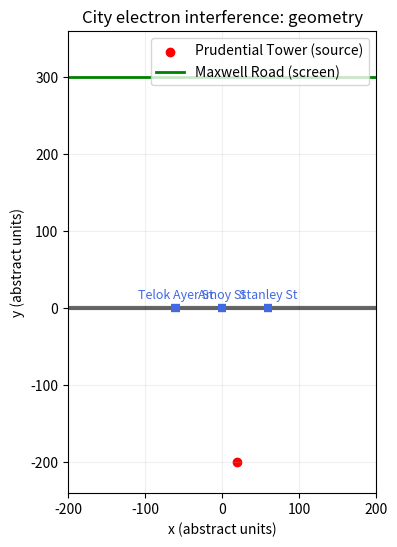
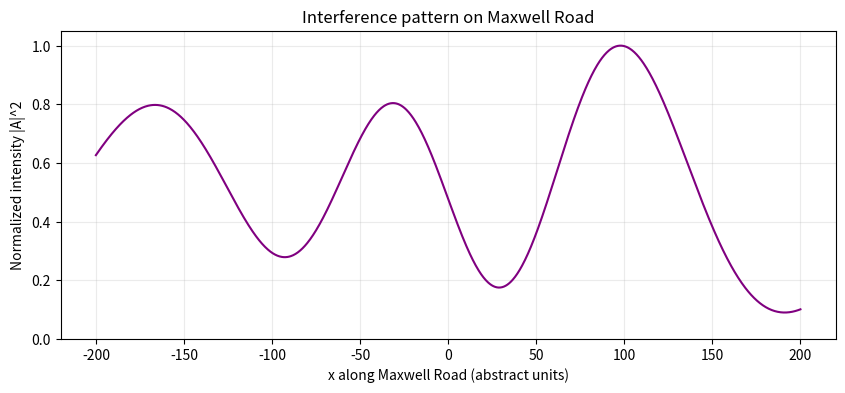

The script that saved these images, in order:
#!/usr/bin/env python3
"""
Electron interference across city streets modeled via Feynman-style path summation.

We approximate:
- Source (Prudential Tower) at y = -L1
- Barrier made of buildings with open 'slits' where streets run: Telok Ayer, Amoy, Stanley at y = 0
- Maxwell Road as the detection screen at y = +L2

Geometry uses an abstract meter-like unit; pick values below to vaguely match the map scale.
Wavelength is an adjustable effective de Broglie wavelength; we pick a larger-than-physical value so
interference fringes are visible over city-block scales.

Outputs:
- outputs/geometry.png
- outputs/intensity.png

Run:
  python electron_city_path_integral.py --show
"""
from __future__ import annotations

import argparse
import os
from dataclasses import dataclass
from typing import List, Tuple

import numpy as np
import matplotlib.pyplot as plt


@dataclass
class StreetSlit:
    name: str
    center_x: float  # horizontal position of the street center (units)
    width: float     # open width of the street (units)


@dataclass
class CityInterferenceConfig:
    # Distances along y
    source_y: float = -200.0  # Prudential Tower relative to barrier (units)
    barrier_y: float = 0.0
    screen_y: float = 300.0   # Maxwell Road distance from barrier (units)

    # Effective wavelength (units)
    wavelength: float = 50.0

    # Streets treated as slits along the barrier line (y = 0)
    streets: Tuple[StreetSlit, ...] = (
        StreetSlit("Telok Ayer St", center_x=-60.0, width=12.0),
        StreetSlit("Amoy St",        center_x=0.0,   width=10.0),
        StreetSlit("Stanley St",     center_x=60.0,  width=10.0),
    )

    # Sampling resolution across each slit and along the screen
    points_per_meter_slit: float = 1.0  # increase for higher accuracy
    screen_span: float = 400.0          # total x-span of Maxwell Road sampled (units)
    screen_points: int = 1201           # resolution along the screen

    # Amplitude decay options
    use_1_over_r_decay: bool = True


class CityPathIntegralSimulator:
    def __init__(self, config: CityInterferenceConfig) -> None:
        self.cfg = config
        self.k = 2.0 * np.pi / self.cfg.wavelength

    def _slit_samples(self, slit: StreetSlit) -> np.ndarray:
        half_w = slit.width / 2.0
        # Ensure at least a few points per slit
        num_samples = max(3, int(np.ceil(slit.width * self.cfg.points_per_meter_slit)))
        xs = np.linspace(slit.center_x - half_w, slit.center_x + half_w, num_samples)
        return xs

    def _segment_amplitude(self, source_x: float, slit_x: np.ndarray, screen_x: np.ndarray) -> np.ndarray:
        # Distances: source->slit and slit->screen for each screen point
        r1 = np.sqrt((slit_x - source_x) ** 2 + (self.cfg.barrier_y - self.cfg.source_y) ** 2)
        r2 = np.sqrt((screen_x[:, None] - slit_x[None, :]) ** 2 + (self.cfg.screen_y - self.cfg.barrier_y) ** 2)

        phase = self.k * (r1[None, :] + r2)
        if self.cfg.use_1_over_r_decay:
            decay = 1.0 / (r1[None, :] * r2)
        else:
            decay = 1.0

        # Integrate over slit_x by summing and multiplying by dx
        dx = (slit_x[-1] - slit_x[0]) / max(1, (len(slit_x) - 1))
        contribution = np.sum(np.exp(1j * phase) * decay, axis=1) * dx
        return contribution

    def simulate(self, source_x: float = 0.0) -> Tuple[np.ndarray, np.ndarray, np.ndarray]:
        screen_x = np.linspace(-self.cfg.screen_span / 2.0, self.cfg.screen_span / 2.0, self.cfg.screen_points)
        total_amp = np.zeros_like(screen_x, dtype=np.complex128)

        for slit in self.cfg.streets:
            slit_x = self._slit_samples(slit)
            total_amp += self._segment_amplitude(source_x=source_x, slit_x=slit_x, screen_x=screen_x)

        intensity = np.abs(total_amp) ** 2
        # Normalize for visualization
        if np.max(intensity) > 0:
            intensity = intensity / np.max(intensity)
        return screen_x, total_amp, intensity

    def plot_geometry(self, source_x: float = 0.0, save_path: str | None = None) -> None:
        fig, ax = plt.subplots(figsize=(9, 6))

        # Draw source, barrier with slits, and screen line
        ax.scatter([source_x], [self.cfg.source_y], c="red", label="Prudential Tower (source)")

        # Barrier line segments excluding slits for visibility
        barrier_x_min = -self.cfg.screen_span / 2.0
        barrier_x_max = +self.cfg.screen_span / 2.0
        slit_intervals = [(s.center_x - s.width/2, s.center_x + s.width/2) for s in self.cfg.streets]
        slit_intervals.sort()
        # Draw barrier as a set of opaque segments between slits
        segments: List[Tuple[float, float]] = []
        cursor = barrier_x_min
        for a, b in slit_intervals:
            if a > cursor:
                segments.append((cursor, a))
            cursor = b
        if cursor < barrier_x_max:
            segments.append((cursor, barrier_x_max))
        for a, b in segments:
            ax.plot([a, b], [self.cfg.barrier_y, self.cfg.barrier_y], color="black", linewidth=3, alpha=0.6)

        # Draw slits (streets)
        for s in self.cfg.streets:
            ax.plot([s.center_x - s.width/2, s.center_x + s.width/2], [self.cfg.barrier_y, self.cfg.barrier_y],
                    color="royalblue", linewidth=6, solid_capstyle='butt')
            ax.text(s.center_x, self.cfg.barrier_y + 8.0, s.name, ha='center', va='bottom', fontsize=9, color='royalblue')

        # Screen (Maxwell Road)
        ax.plot([-self.cfg.screen_span/2, self.cfg.screen_span/2], [self.cfg.screen_y, self.cfg.screen_y],
                color="green", linewidth=2, label="Maxwell Road (screen)")

        ax.set_title("City electron interference: geometry")
        ax.set_xlabel("x (abstract units)")
        ax.set_ylabel("y (abstract units)")
        ax.legend(loc="upper right")
        ax.set_xlim(-self.cfg.screen_span/2, self.cfg.screen_span/2)
        ax.set_ylim(self.cfg.source_y - 40, self.cfg.screen_y + 60)
        ax.set_aspect('equal', adjustable='box')
        ax.grid(True, alpha=0.2)

        if save_path:
            os.makedirs(os.path.dirname(save_path), exist_ok=True)
            fig.savefig(save_path, dpi=160, bbox_inches='tight')
        else:
            plt.show()
        plt.close(fig)

    def plot_intensity(self, screen_x: np.ndarray, intensity: np.ndarray, save_path: str | None = None) -> None:
        fig, ax = plt.subplots(figsize=(10, 4))
        ax.plot(screen_x, intensity, color="purple")
        ax.set_xlabel("x along Maxwell Road (abstract units)")
        ax.set_ylabel("Normalized intensity |A|^2")
        ax.set_title("Interference pattern on Maxwell Road")
        ax.grid(True, alpha=0.25)
        ax.set_ylim(0, 1.05)

        if save_path:
            os.makedirs(os.path.dirname(save_path), exist_ok=True)
            fig.savefig(save_path, dpi=160, bbox_inches='tight')
        else:
            plt.show()
        plt.close(fig)


def main() -> None:
    parser = argparse.ArgumentParser(description="Electron interference across city streets via path summation")
    parser.add_argument("--wavelength", type=float, default=None, help="Effective wavelength (same units as geometry)")
    parser.add_argument("--source-x", type=float, default=20.0, help="Source x offset (units)")
    parser.add_argument("--screen-span", type=float, default=None, help="Total x-span for sampling the screen")
    parser.add_argument("--screen-points", type=int, default=None, help="Number of points along the screen")
    parser.add_argument("--slit-resolution", type=float, default=None, help="Samples per unit width across each street slit")
    parser.add_argument("--no-1overr", action="store_true", help="Disable 1/r amplitude decay")
    parser.add_argument("--show", action="store_true", help="Show plots instead of saving only")
    args = parser.parse_args()

    cfg = CityInterferenceConfig()
    if args.wavelength is not None:
        cfg.wavelength = args.wavelength
    if args.screen_span is not None:
        cfg.screen_span = args.screen_span
    if args.screen_points is not None:
        cfg.screen_points = args.screen_points
    if args.slit_resolution is not None:
        cfg.points_per_meter_slit = args.slit_resolution
    if args.no_1overr:
        cfg.use_1_over_r_decay = False

    simulator = CityPathIntegralSimulator(cfg)

    screen_x, amp, intensity = simulator.simulate(source_x=args.source_x)

    outputs_dir = os.path.join("outputs")
    os.makedirs(outputs_dir, exist_ok=True)

    geom_path = os.path.join(outputs_dir, "geometry.png")
    intensity_path = os.path.join(outputs_dir, "intensity.png")

    simulator.plot_geometry(source_x=args.source_x, save_path=None if args.show else geom_path)
    simulator.plot_intensity(screen_x, intensity, save_path=None if args.show else intensity_path)

    if not args.show:
        print(f"Saved: {geom_path}")
        print(f"Saved: {intensity_path}")


if __name__ == "__main__":
    main()
